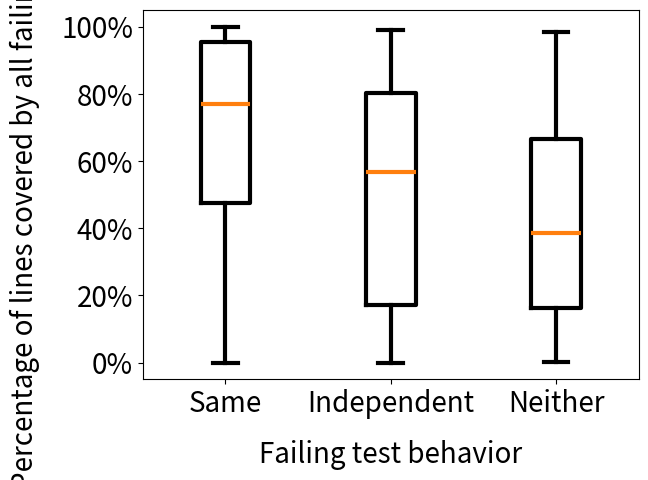
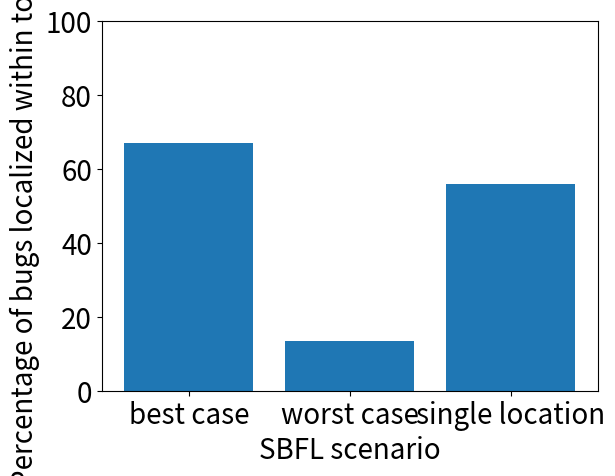
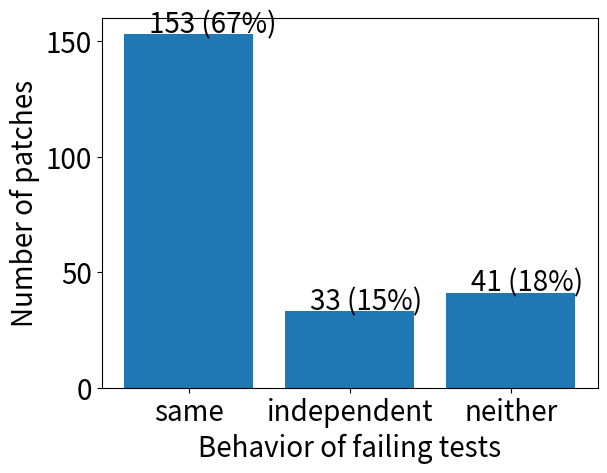

Source code (Python) for these figures, in order:
import matplotlib.pyplot as plt
# same_line_overlap = [0.9692101740294511, 0.7857142857142857, 0.5175438596491229, 1.0, 0.5555555555555556, 1.0, 0.29333333333333333, 0.5821812596006144, 0.3448275862068966, 0.8818770226537217, 1.0, 0.1529229578010066, 0.7674230145867099, 0.20155891792755617, 0.9973404255319149, 1.0, 0.5648464163822525, 0.328125, 0.5507692307692308, 0.388129141407021, 0.43680709534368073, 0.9291176470588235, 0.884095757288457, 0.775, 0.8556535685645549, 0.9068441064638784, 0.13134328358208955, 0.8391502276176024, 0.9091970802919708, 0.7755829903978052, 1.0, 0.5217391304347826, 0.9577060931899641, 0.6620689655172414, 0.9711751662971175, 0.8371810449574727, 0.3471613495056569, 0.05397727272727273, 0.9463198671831765, 1.0, 1.0, 0.3484848484848485, 0.6359223300970874, 0.2919849003599333, 0.5555555555555556, 0.8887995712754555, 0.5959252971137521, 0.8865803814713896, 0.7491200625733281, 0.16500553709856036, 0.47668393782383417, 0.05223880597014925, 0.40993608367228357, 1.0, 0.6238938053097345, 0.6215226939970717, 0.9890610756608933, 0.6564102564102564, 0.9375, 0.6832740213523132, 1.0, 0.24254247954688482, 0.5359537572254335, 1.0, 0.6159077468953282, 0.9615384615384616, 0.6405529953917051, 0.9130936358392617, 0.4184621099554235, 0.625, 0.9915626054674317, 0.8583569405099151, 0.9814385150812065, 0.847935847935848, 0.4974160206718346, 1.0, 0.46579804560260585, 0.5721566190180236, 0.9874768089053804, 0.28441094803649347, 0.7814407814407814, 0.4634146341463415, 0.9860305179454115, 1.0, 0.8633572159672467, 0.8443864229765013, 0.4171151776103337, 0.24579182411542425, 0.7867203219315896, 0.1951219512195122, 0.22220741135697147, 0.9294506154308015, 0.1591546258356696, 0.8719052744886975, 0.7604166666666666, 0.7435897435897436, 1.0, 0.5926660059464817, 0.33423048690971374, 0.550321199143469, 0.8903225806451613, 0.9722222222222222, 0.5858279651383099, 0.5598377281947262, 0.7692307692307693, 1.0, 1.0, 0.4671968190854871, 1.0, 0.7996108949416343, 0.3117661753684736, 0.8253343823760818, 0.7723577235772358, 0.9885480572597137, 1.0, 1.0, 0.43178807947019865, 0.6871557611808768, 0.8, 0.6670035371399696, 0.7439024390243902, 0.04452054794520548, 1.0, 0.9764150943396226, 0.9261083743842364, 0.43121019108280256, 0.8272394881170019, 0.19289340101522842, 1.0, 0.953360768175583, 0.5495495495495496, 0.9255236617532971, 0.8732993197278912, 0.5545424943015305, 0.25396085740913327, 0.0, 0.16623853211009174, 0.6962828649138713, 0.8888888888888888, 0.14827327327327328, 0.7390263367916999, 0.9620367580596565]
# ind_line_overlap = [0.8587915818058385, 0.3829787234042553, 0.1631578947368421, 0.20233463035019456, 0.05555555555555555, 0.31896551724137934, 0.2344213649851632, 0.6470588235294118, 0.0, 0.5987654320987654, 0.09455958549222798, 0.0, 0.7825793382849426, 0.832183908045977, 0.03247373447946514, 0.9816440542697525, 0.9888268156424581, 0.17993079584775087, 0.821062441752097, 0.5681818181818182, 0.64, 0.0, 0.8846381969157769, 0.8663338879645036, 0.7276936026936027, 0.0, 0.18789808917197454, 0.7569133034379671, 0.5835820895522388, 0.8378378378378378, 0.4272438803263826]
# neither_line_overlap = [0.997577519379845, 0.17652173913043478, 0.7419354838709677, 0.8722115997450606, 0.5413282369804109, 0.7409638554216867, 0.6716826265389877, 0.3333333333333333, 0.984313725490196, 0.016877637130801686, 0.8618381010346926, 0.0708215297450425, 0.47268408551068886, 0.03598484848484849, 0.9126123334366284, 0.21875, 0.027848101265822784, 0.2413793103448276, 0.9366852886405959, 0.6448197630451222, 0.9036363636363637, 0.9932584269662922, 0.013138686131386862, 0.5151515151515151, 0.22136786726021854, 0.43823915900131405, 0.26595744680851063, 0.6153846153846154, 0.9908306364617044, 0.1583198707592892, 0.14948162111215835, 0.26211873638344224, 0.49883076923076924, 0.5953667953667954, 0.03832752613240418, 0.0010460251046025104]

same_line_overlap = [0.9692101740294511, 0.7857142857142857, 0.997577519379845, 0.5175438596491229, 1.0, 0.5555555555555556, 1.0, 0.29333333333333333, 0.5821812596006144, 0.3448275862068966, 0.8818770226537217, 1.0, 0.1529229578010066, 0.7674230145867099, 0.20155891792755617, 0.9973404255319149, 1.0, 0.5648464163822525, 0.328125, 0.5507692307692308, 0.388129141407021, 0.43680709534368073, 0.9291176470588235, 0.884095757288457, 0.775, 0.8556535685645549, 0.9068441064638784, 0.13134328358208955, 0.8391502276176024, 0.9091970802919708, 0.7755829903978052, 1.0, 0.5217391304347826, 0.9577060931899641, 0.6620689655172414, 0.9711751662971175, 0.8371810449574727, 0.3471613495056569, 0.05397727272727273, 0.9463198671831765, 1.0, 1.0, 0.3484848484848485, 0.6359223300970874, 0.2919849003599333, 0.5555555555555556, 0.8887995712754555, 0.5959252971137521, 0.8865803814713896, 0.7491200625733281, 0.16500553709856036, 0.47668393782383417, 0.05223880597014925, 0.40993608367228357, 1.0, 0.6238938053097345, 0.6215226939970717, 0.9890610756608933, 0.6564102564102564, 0.9375, 0.6832740213523132, 1.0, 0.24254247954688482, 0.5359537572254335, 1.0, 0.6159077468953282, 0.9615384615384616, 0.6405529953917051, 0.9130936358392617, 0.4184621099554235, 0.625, 0.9915626054674317, 0.8583569405099151, 0.9814385150812065, 0.847935847935848, 0.4974160206718346, 1.0, 0.46579804560260585, 0.5721566190180236, 0.9874768089053804, 0.28441094803649347, 0.7814407814407814, 0.4634146341463415, 0.9860305179454115, 1.0, 0.8633572159672467, 0.8443864229765013, 0.4171151776103337, 0.24579182411542425, 0.7867203219315896, 0.1951219512195122, 0.22220741135697147, 0.9294506154308015, 0.1591546258356696, 0.8719052744886975, 0.7604166666666666, 0.7435897435897436, 1.0, 0.5926660059464817, 0.33423048690971374, 0.550321199143469, 0.8903225806451613, 0.9036363636363637, 0.9932584269662922, 0.9722222222222222, 0.5151515151515151, 0.5858279651383099, 0.5598377281947262, 0.7692307692307693, 1.0, 1.0, 0.4671968190854871, 1.0, 0.7996108949416343, 0.3117661753684736, 0.8253343823760818, 0.7723577235772358, 0.9885480572597137, 1.0, 1.0, 0.9908306364617044, 0.43178807947019865, 0.6871557611808768, 0.8, 0.6670035371399696, 0.7439024390243902, 0.04452054794520548, 1.0, 0.9764150943396226, 0.9261083743842364, 0.43121019108280256, 0.8272394881170019, 0.19289340101522842, 1.0, 0.953360768175583, 0.5495495495495496, 0.9255236617532971, 0.8732993197278912, 0.5545424943015305, 0.25396085740913327, 0.0, 0.16623853211009174, 0.6962828649138713, 0.8888888888888888, 0.03832752613240418, 0.14827327327327328, 0.7390263367916999, 0.9620367580596565]
ind_line_overlap = [0.8587915818058385, 0.3829787234042553, 0.1631578947368421, 0.20233463035019456, 0.05555555555555555, 0.31896551724137934, 0.2344213649851632, 0.6470588235294118, 0.0, 0.5987654320987654, 0.09455958549222798, 0.0, 0.7825793382849426, 0.832183908045977, 0.03247373447946514, 0.9816440542697525, 0.9888268156424581, 0.17993079584775087, 0.821062441752097, 0.5681818181818182, 0.64, 0.0, 0.8846381969157769, 0.8663338879645036, 0.7276936026936027, 0.0, 0.18789808917197454, 0.7569133034379671, 0.5835820895522388, 0.8378378378378378, 0.4272438803263826]
neither_line_overlap = [0.17652173913043478, 0.7419354838709677, 0.8722115997450606, 0.5413282369804109, 0.7409638554216867, 0.6716826265389877, 0.3333333333333333, 0.984313725490196, 0.016877637130801686, 0.8618381010346926, 0.0708215297450425, 0.47268408551068886, 0.03598484848484849, 0.9126123334366284, 0.21875, 0.027848101265822784, 0.2413793103448276, 0.9366852886405959, 0.6448197630451222, 0.013138686131386862, 0.22136786726021854, 0.43823915900131405, 0.26595744680851063, 0.6153846153846154, 0.1583198707592892, 0.14948162111215835, 0.26211873638344224, 0.49883076923076924, 0.5953667953667954, 0.0010460251046025104]


plt.rcParams.update({'font.size': 20})
# plt.rcParams.update({'font.family': 'serif'})

prop = {'linewidth':3}

bp = plt.boxplot([same_line_overlap, ind_line_overlap, neither_line_overlap], labels=["Same", "Independent", "Neither"],
	boxprops=prop,
	capprops=prop,
	whiskerprops=prop,
	flierprops=prop,
	medianprops=prop,
	meanprops=prop)

plt.ylabel("Percentage of lines covered by all failing tests",labelpad=15)
plt.yticks(ticks=[0.0, 0.2, 0.4, 0.6, 0.8, 1.0], labels=['0%', '20%', '40%', '60%', '80%', '100%'])
plt.xlabel("Failing test behavior",labelpad=15)

for medline in bp['medians']:
    linedata = medline.get_ydata()
    median = linedata[0]
    print(median)

# plt.title("Do the failing tests of multi-edit and multi-test bugs\nexecute the same lines of code?", pad=40, fontdict={'fontsize': "xx-large",})
plt.show()




import matplotlib.pyplot as plt
plt.rcParams.update({'font.size': 20})

plt.figure()
ax = plt.bar(["best case", "worst case", "single location"], [67, 13.5, 56])
# plt.title("All multi-location and multi-test:\nDistribution of coverage patterns")
plt.ylim(0, 100)
plt.xlabel("SBFL scenario")
plt.ylabel("Percentage of bugs localized within top 100")
plt.show()

def plot(num_disjoint, num_overlap, num_identical, maxy=100):
    sum_mchunk = num_disjoint + num_identical + num_overlap

    print(f"Total bugs with multiple tests & multiple chunks: {sum_mchunk}")
    print(f"Multitest/multichunk disjoint: {num_disjoint}")
    print(f"Multitest/multichunk identical: {num_identical}")
    print(f"Multitest/multichunk overlap: {num_overlap}")

    disjoint_percent = round(100 * num_disjoint / sum_mchunk)
    identical_percent = round(100 * num_identical / sum_mchunk)
    overlap_percent = round(100 * num_overlap / sum_mchunk)

    plt.figure()
    ax = plt.bar(["same", "independent", "neither"], [num_identical, num_disjoint, num_overlap])#, color='#e6b8afff')
    # plt.title("All multi-location and multi-test:\nDistribution of coverage patterns")
    plt.ylim(0, maxy)
    plt.xlabel("Behavior of failing tests")
    plt.ylabel("Number of patches")


    # Add this loop to add the annotations
    for p, percent, raw in zip(ax.patches, [identical_percent, disjoint_percent, overlap_percent], [num_identical, num_disjoint, num_overlap]):
        width, height = p.get_width(), p.get_height()
        x, y = p.get_xy()
        plt.annotate(f'{raw} ({percent}%)', (x + (width/2) - 0.25, y + height + 0.75))

    plt.show()

independent = 31 + 2
same = 148 + 5
neither = 209 + 18 - independent - same
plot(independent, neither, same, maxy=160)
